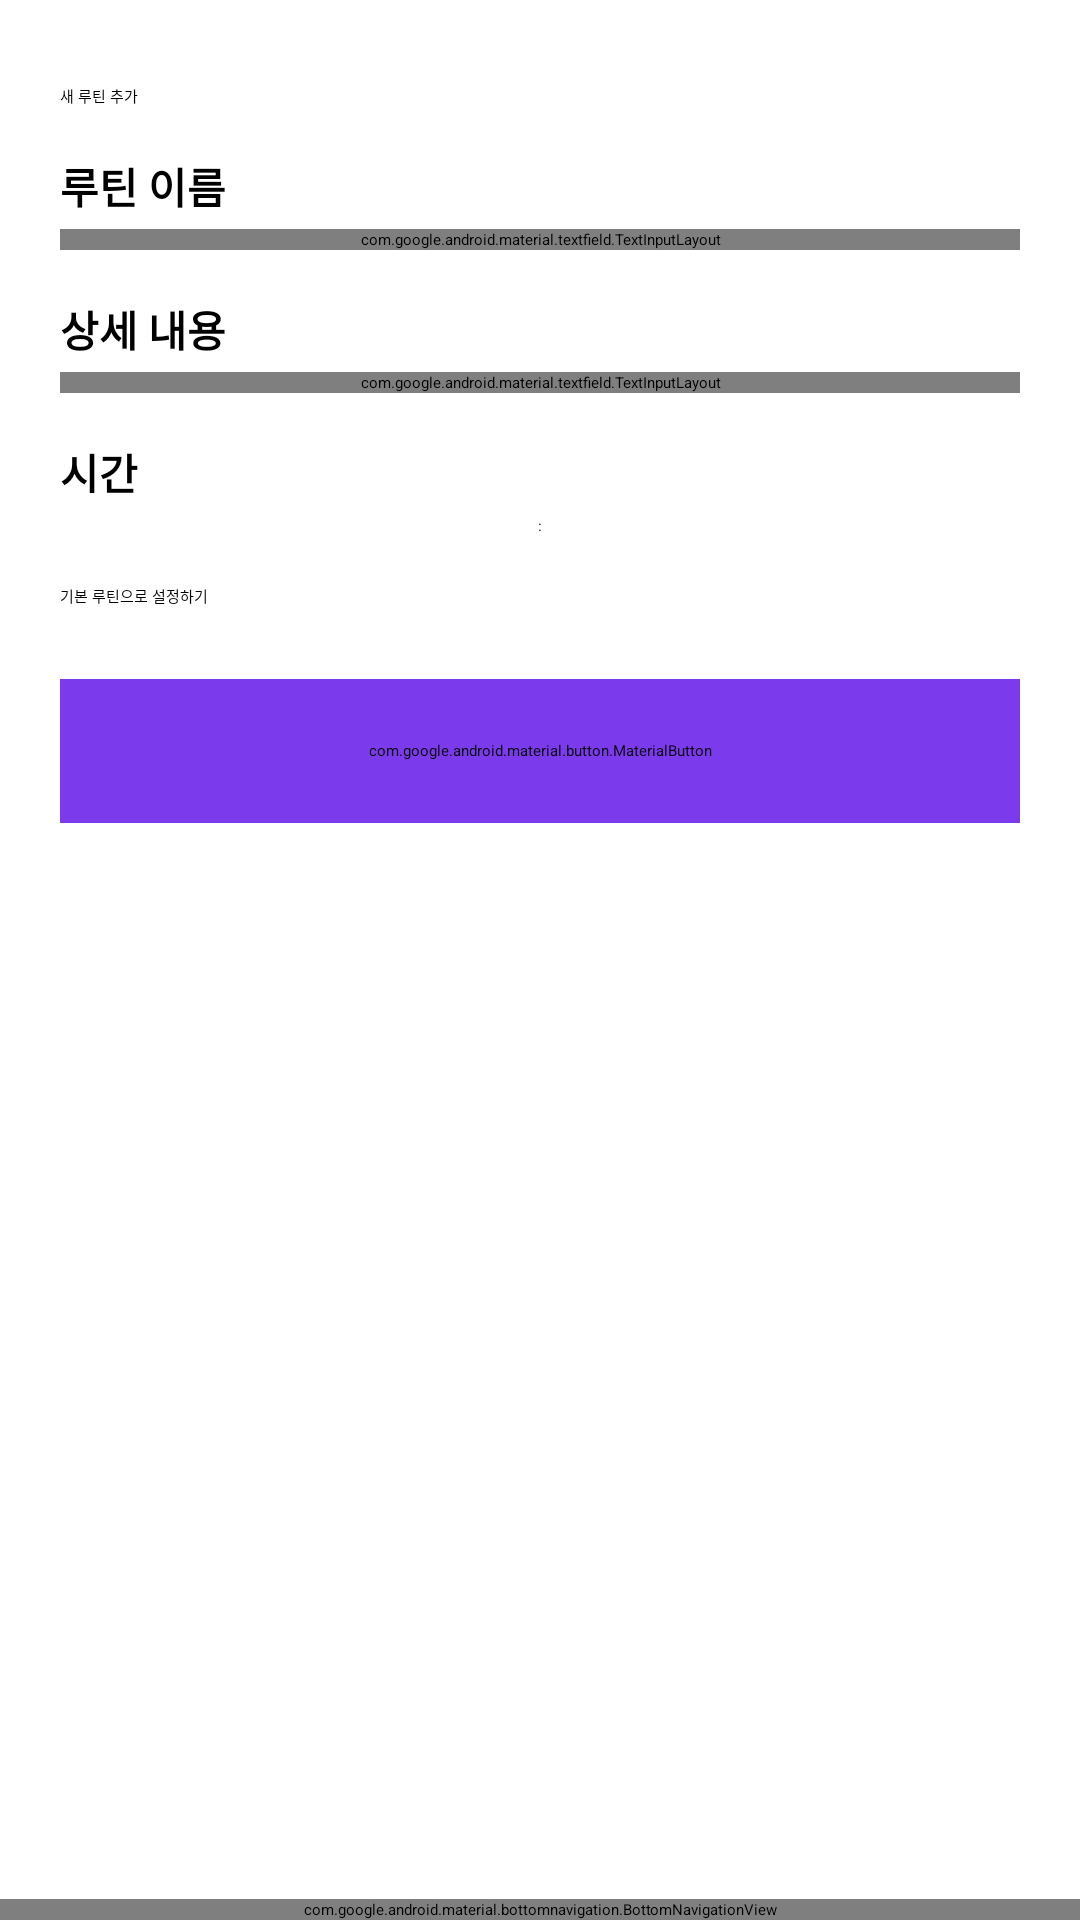

Produce the Android XML layout that renders to this screen, including the resource entries it uses.
<!-- AndroidManifest.xml: application theme Theme.MyApplication -->
<!-- res/layout/activity_routine_setting.xml -->
<?xml version="1.0" encoding="utf-8"?>
<androidx.coordinatorlayout.widget.CoordinatorLayout
    xmlns:android="http://schemas.android.com/apk/res/android"
    xmlns:app="http://schemas.android.com/apk/res-auto"
    xmlns:tools="http://schemas.android.com/tools"
    android:layout_width="match_parent"
    android:layout_height="match_parent"
    android:background="#FFFFFF">

    <ScrollView
        android:layout_width="match_parent"
        android:layout_height="match_parent">

        <LinearLayout
            android:layout_width="match_parent"
            android:layout_height="wrap_content"
            android:orientation="vertical"
            android:padding="20dp">

            
            <androidx.appcompat.widget.Toolbar
                android:id="@+id/toolbar_routinesetting"
                android:layout_width="match_parent"
                android:layout_height="wrap_content"
                app:title="새 루틴 추가"
                android:titleTextAppearance="@style/TextAppearance.AppCompat.Medium"
                android:paddingTop="8dp"
                android:paddingBottom="16dp" />

            
            <TextView
                android:layout_width="wrap_content"
                android:layout_height="wrap_content"
                android:text="루틴 이름"
                android:textStyle="bold"
                android:textSize="14sp"
                android:layout_marginBottom="4dp" />

            <com.google.android.material.textfield.TextInputLayout
                android:layout_width="match_parent"
                android:layout_height="wrap_content">

                <com.google.android.material.textfield.TextInputEditText
                    android:id="@+id/routine_title_input"
                    android:layout_width="match_parent"
                    android:layout_height="wrap_content"
                    android:hint="루틴 이름을 입력하세요" />
            </com.google.android.material.textfield.TextInputLayout>

            
            <TextView
                android:layout_width="wrap_content"
                android:layout_height="wrap_content"
                android:text="상세 내용"
                android:textStyle="bold"
                android:textSize="14sp"
                android:layout_marginTop="16dp"
                android:layout_marginBottom="4dp" />

            <com.google.android.material.textfield.TextInputLayout
                android:layout_width="match_parent"
                android:layout_height="wrap_content">

                <com.google.android.material.textfield.TextInputEditText
                    android:id="@+id/routine_detail_input"
                    android:layout_width="match_parent"
                    android:layout_height="wrap_content"
                    android:gravity="top"
                    android:hint="루틴에 대한 상세 내용을 입력하세요" />
            </com.google.android.material.textfield.TextInputLayout>

            
            <TextView
                android:layout_width="wrap_content"
                android:layout_height="wrap_content"
                android:text="시간"
                android:textStyle="bold"
                android:textSize="14sp"
                android:layout_marginTop="16dp"
                android:layout_marginBottom="4dp" />

            <LinearLayout
                android:layout_width="match_parent"
                android:layout_height="wrap_content"
                android:orientation="horizontal">

                <Spinner
                    android:id="@+id/spinner_hour"
                    android:layout_width="0dp"
                    android:layout_height="wrap_content"
                    android:layout_weight="1"
                    android:spinnerMode="dropdown" />

                <TextView
                    android:layout_width="wrap_content"
                    android:layout_height="wrap_content"
                    android:text=":"
                    android:layout_gravity="center"
                    android:paddingHorizontal="4dp" />

                <Spinner
                    android:id="@+id/spinner_minute"
                    android:layout_width="0dp"
                    android:layout_height="wrap_content"
                    android:layout_weight="1"
                    android:spinnerMode="dropdown" />
            </LinearLayout>

            
            <CheckBox
                android:id="@+id/checkbox_default"
                android:layout_width="wrap_content"
                android:layout_height="wrap_content"
                android:text="기본 루틴으로 설정하기"
                android:layout_marginTop="16dp" />

            
            <LinearLayout
                android:id="@+id/repeat_layout"
                android:layout_width="match_parent"
                android:layout_height="wrap_content"
                android:orientation="vertical"
                android:visibility="gone">
                <TextView
                    android:layout_width="wrap_content"
                    android:layout_height="wrap_content"
                    android:text="반복"
                    android:textStyle="bold"
                    android:textSize="14sp"
                    android:layout_marginTop="16dp"
                    android:layout_marginBottom="8dp" />

                <com.google.android.flexbox.FlexboxLayout
                    android:layout_width="match_parent"
                    android:layout_height="wrap_content"
                    app:flexWrap="wrap"
                    app:justifyContent="flex_start">

                    <Button android:id="@+id/btn_every_day" android:layout_width="80dp" android:layout_height="40dp" android:text="매일" android:layout_margin="4dp" />
                    <Button android:id="@+id/btn_mon" android:layout_width="80dp" android:layout_height="40dp" android:text="월" android:layout_margin="4dp" />
                    <Button android:id="@+id/btn_tue" android:layout_width="80dp" android:layout_height="40dp" android:text="화" android:layout_margin="4dp" />
                    <Button android:id="@+id/btn_wed" android:layout_width="80dp" android:layout_height="40dp" android:text="수" android:layout_margin="4dp" />
                    <Button android:id="@+id/btn_thu" android:layout_width="80dp" android:layout_height="40dp" android:text="목" android:layout_margin="4dp" />
                    <Button android:id="@+id/btn_fri" android:layout_width="80dp" android:layout_height="40dp" android:text="금" android:layout_margin="4dp" />
                    <Button android:id="@+id/btn_sat" android:layout_width="80dp" android:layout_height="40dp" android:text="토" android:layout_margin="4dp" />
                    <Button android:id="@+id/btn_sun" android:layout_width="80dp" android:layout_height="40dp" android:text="일" android:layout_margin="4dp" />
                </com.google.android.flexbox.FlexboxLayout>
            </LinearLayout>

            
            <com.google.android.material.button.MaterialButton
                android:id="@+id/btn_save"
                android:layout_width="match_parent"
                android:layout_height="48dp"
                android:layout_marginTop="24dp"
                android:text="추가하기"
                android:textSize="16sp"
                android:textColor="#FFFFFF"
                android:backgroundTint="#7C3AED"
                app:cornerRadius="12dp" />
        </LinearLayout>
    </ScrollView>

    
    <com.google.android.material.bottomnavigation.BottomNavigationView
        android:id="@+id/bottom_navigation"
        android:layout_width="match_parent"
        android:layout_height="wrap_content"
        android:layout_gravity="bottom"
        android:background="@android:color/white"
        app:menu="@menu/bottom_nav_menu"
        app:labelVisibilityMode="unlabeled" />
</androidx.coordinatorlayout.widget.CoordinatorLayout>
<!-- resources referenced by this layout -->
<resources>

</resources>
